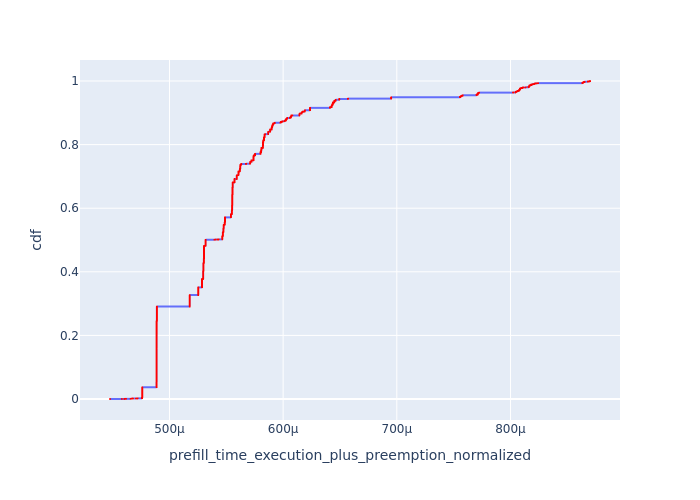

Data behind this chart, as committed beside it:
, Request Id, prefill_time_execution_plus_preemption_n…, cdf
134, 0, 0.0004477, 7.213966238638003e-05
0, 1, 0.0004581, 0.0001443
135, 2, 0.0004602, 0.0002164
138, 3, 0.0004604, 0.0002886
16, 4, 0.0004604, 0.0003607
1, 5, 0.0004604, 0.0004328
17, 6, 0.0004613, 0.000505
49, 7, 0.0004618, 0.0005771
55, 16, 0.0004658, 0.0006493
57, 17, 0.0004659, 0.0007214
59, 18, 0.0004659, 0.0007935
19, 8, 0.0004665, 0.0008657
2, 9, 0.0004665, 0.0009378
51, 10, 0.0004665, 0.00101
61, 19, 0.0004667, 0.001082
3, 11, 0.0004668, 0.001154
148, 20, 0.000467, 0.001226
7, 22, 0.0004671, 0.001299
6, 21, 0.0004671, 0.001371
8, 23, 0.0004671, 0.001443
4, 12, 0.0004677, 0.001515
5, 13, 0.0004679, 0.001587
52, 14, 0.0004705, 0.001659
54, 15, 0.0004707, 0.001731
10, 27, 0.0004718, 0.001803
64, 25, 0.0004718, 0.001876
151, 26, 0.0004718, 0.001948
9, 24, 0.0004718, 0.00202
1394, 1194, 0.0004721, 0.002092
25, 28, 0.0004721, 0.002164
1558, 1593, 0.0004759, 0.002236
1559, 1594, 0.0004759, 0.002308
1560, 1595, 0.0004759, 0.002381
1561, 1596, 0.0004759, 0.002453
1562, 1597, 0.0004759, 0.002525
1563, 1598, 0.0004759, 0.002597
1564, 1600, 0.0004759, 0.002669
1565, 1601, 0.0004759, 0.002741
1566, 1602, 0.0004759, 0.002813
1567, 1603, 0.0004759, 0.002886
1568, 1604, 0.0004759, 0.002958
1591, 1592, 0.0004759, 0.00303
1595, 1599, 0.0004759, 0.003102
1736, 1801, 0.0004759, 0.003174
5277, 5318, 0.0004759, 0.003246
5279, 5319, 0.0004759, 0.003318
5280, 5320, 0.0004759, 0.003391
5281, 5321, 0.0004759, 0.003463
5282, 5322, 0.0004759, 0.003535
5283, 5323, 0.0004759, 0.003607
5284, 5324, 0.0004759, 0.003679
5285, 5325, 0.0004759, 0.003751
5843, 5890, 0.0004759, 0.003823
5844, 5891, 0.0004759, 0.003896
5845, 5892, 0.0004759, 0.003968
5846, 5893, 0.0004759, 0.00404
66, 29, 0.0004759, 0.004112
68, 30, 0.0004759, 0.004184
1159, 1196, 0.0004759, 0.004256
1160, 1197, 0.0004759, 0.004328
... 13,802 more rows
